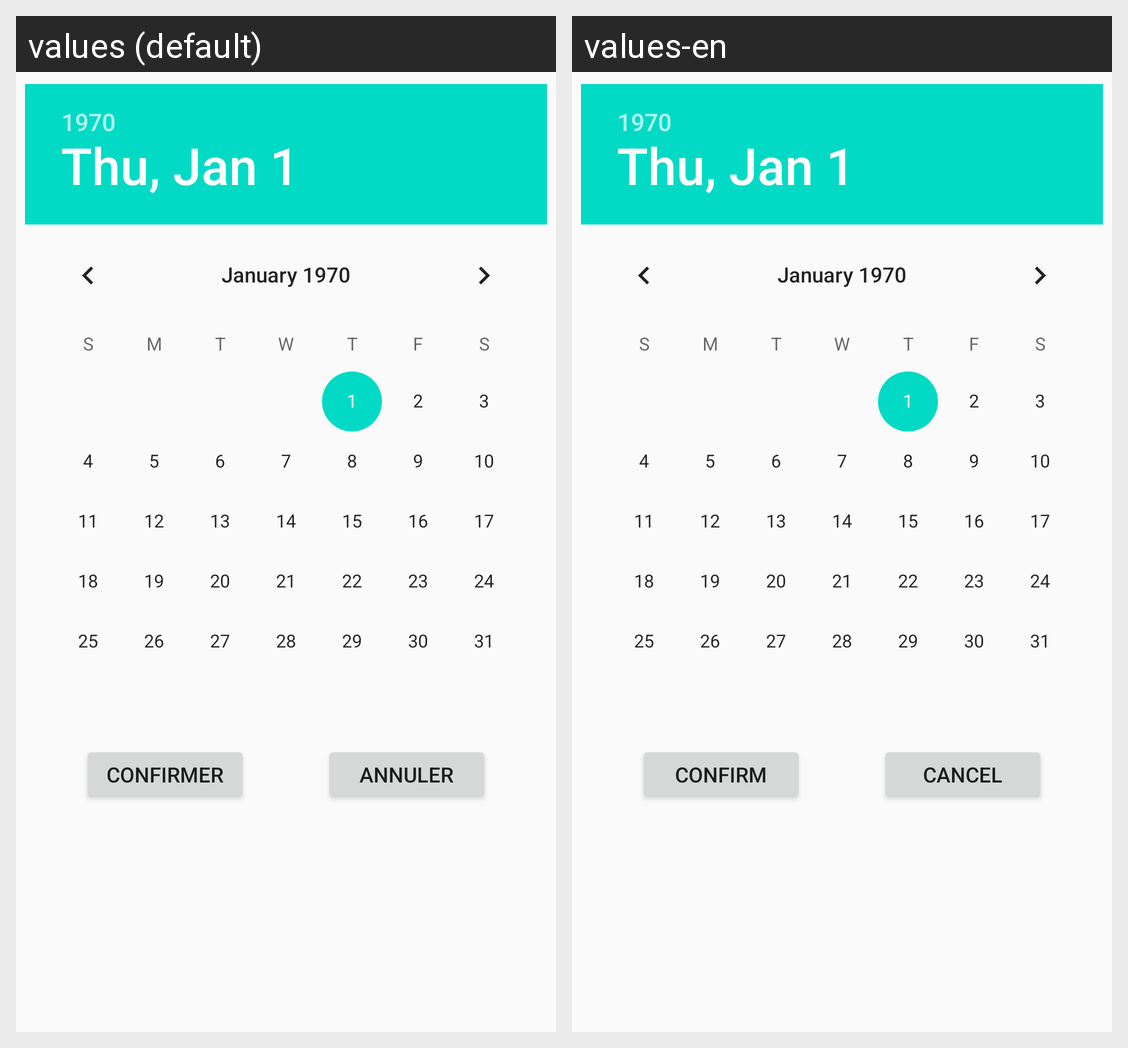

For this localized Android screen grid, give each drawn string resource with its value in every locale shown.
Android screen res/layout/activity_date.xml rendered under 2 locales, left to right: values (default), values-en. Device: Nexus 5 (rendered at 1080×1920; each locale shown at half size, 540×960, under a caption strip naming it); theme AppTheme.
Strings drawn on this screen, with the default value and each locale's value (text and hints the layout hard-codes, and strings that could not be matched under every locale, appear in the picture but are not listed):

confirm
  values: Confirmer
  values-en: Confirm

cancel
  values: Annuler
  values-en: Cancel
